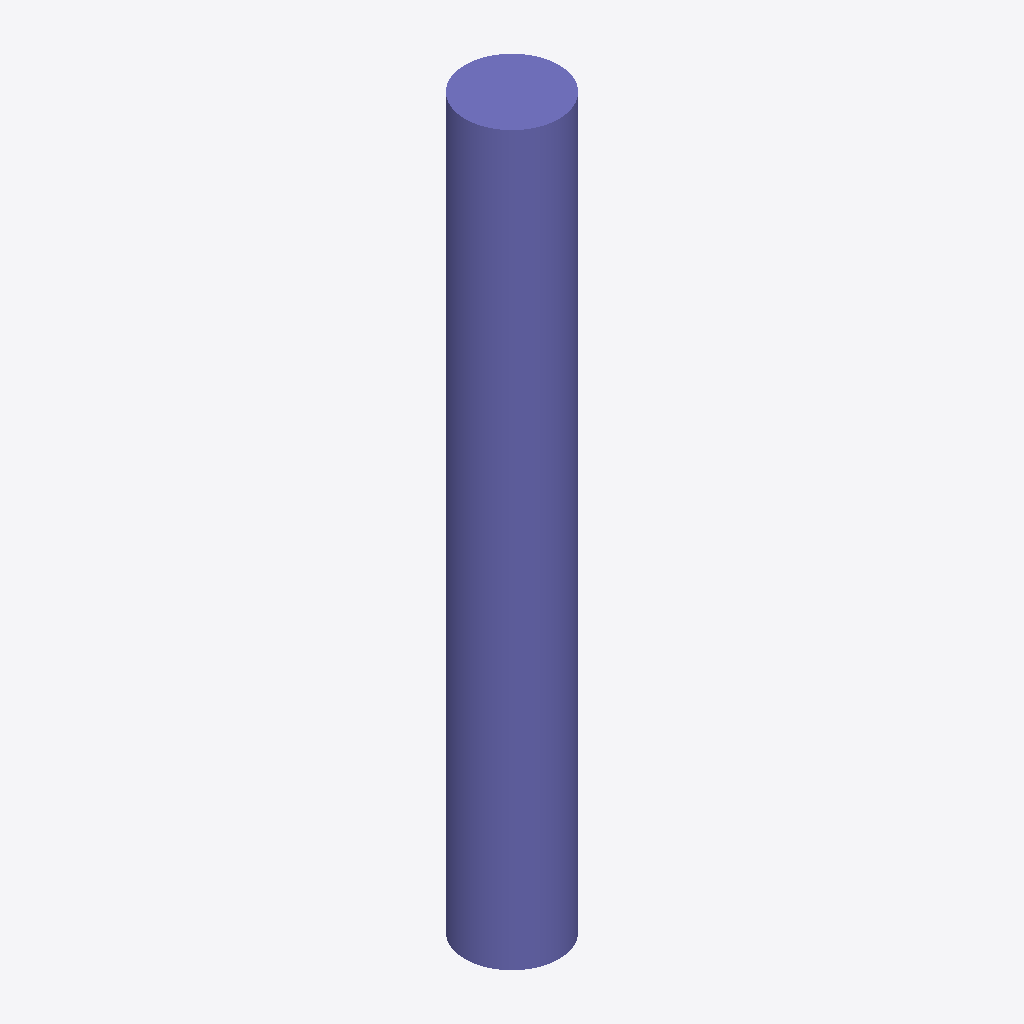
Isometric view of an IFC building model (IFC-SPF (STEP), schema IFC2X3, length unit metre), seen from the south-west, elements coloured by IFC class: 1 column (violet).
Extent 450.0 m × 450.0 m × 3500.0 m (x, y, z). Storeys (1): Default Building Storey at 0.00 m. Elements (1): 1 IfcColumn.

HEADER;
FILE_DESCRIPTION(('ViewDefinition [CoordinationView]'),'2;1');
FILE_NAME('/Users/macbook/Desktop/BIM/data/rst_advanced/IfcColumn117.ifc','2018-08-31T00:13:34-0400',('Unknown Author','info@ifctoolsproject.com'),('Unknown Organization'),'IFC Tools Project - IFC2x3 Java Toolbox','IFC2x3 Java Toolbox 2.0','Unknown Authorizer');
FILE_SCHEMA(('IFC2X3'));
ENDSEC;
DATA;
#51=IFCPROJECT('1W5yFFlEf4_fGUYb8fPRqY',#43,'Default Project','Description of Default Project',$,$,$,(#46),#50);
#53=IFCBUILDING('2UguYjLKvFlhmwR$XiN02S',#43,'Default Building','Description',$,#52,$,$,.ELEMENT.,$,$,$);
#54=IFCBUILDINGSTOREY('1bUkMbJmr3BO1MtBJIEhDO',#43,'Default Building Storey','Description',$,#52,$,$,.ELEMENT.,$);
#1=IFCCOLUMN('2UD3D7uxP8kecbbBCRtzB$',#2,'M_Concrete-Round-Column:450mm:151673',$,'450mm',#3,#4,'151673');
ENDSEC;
